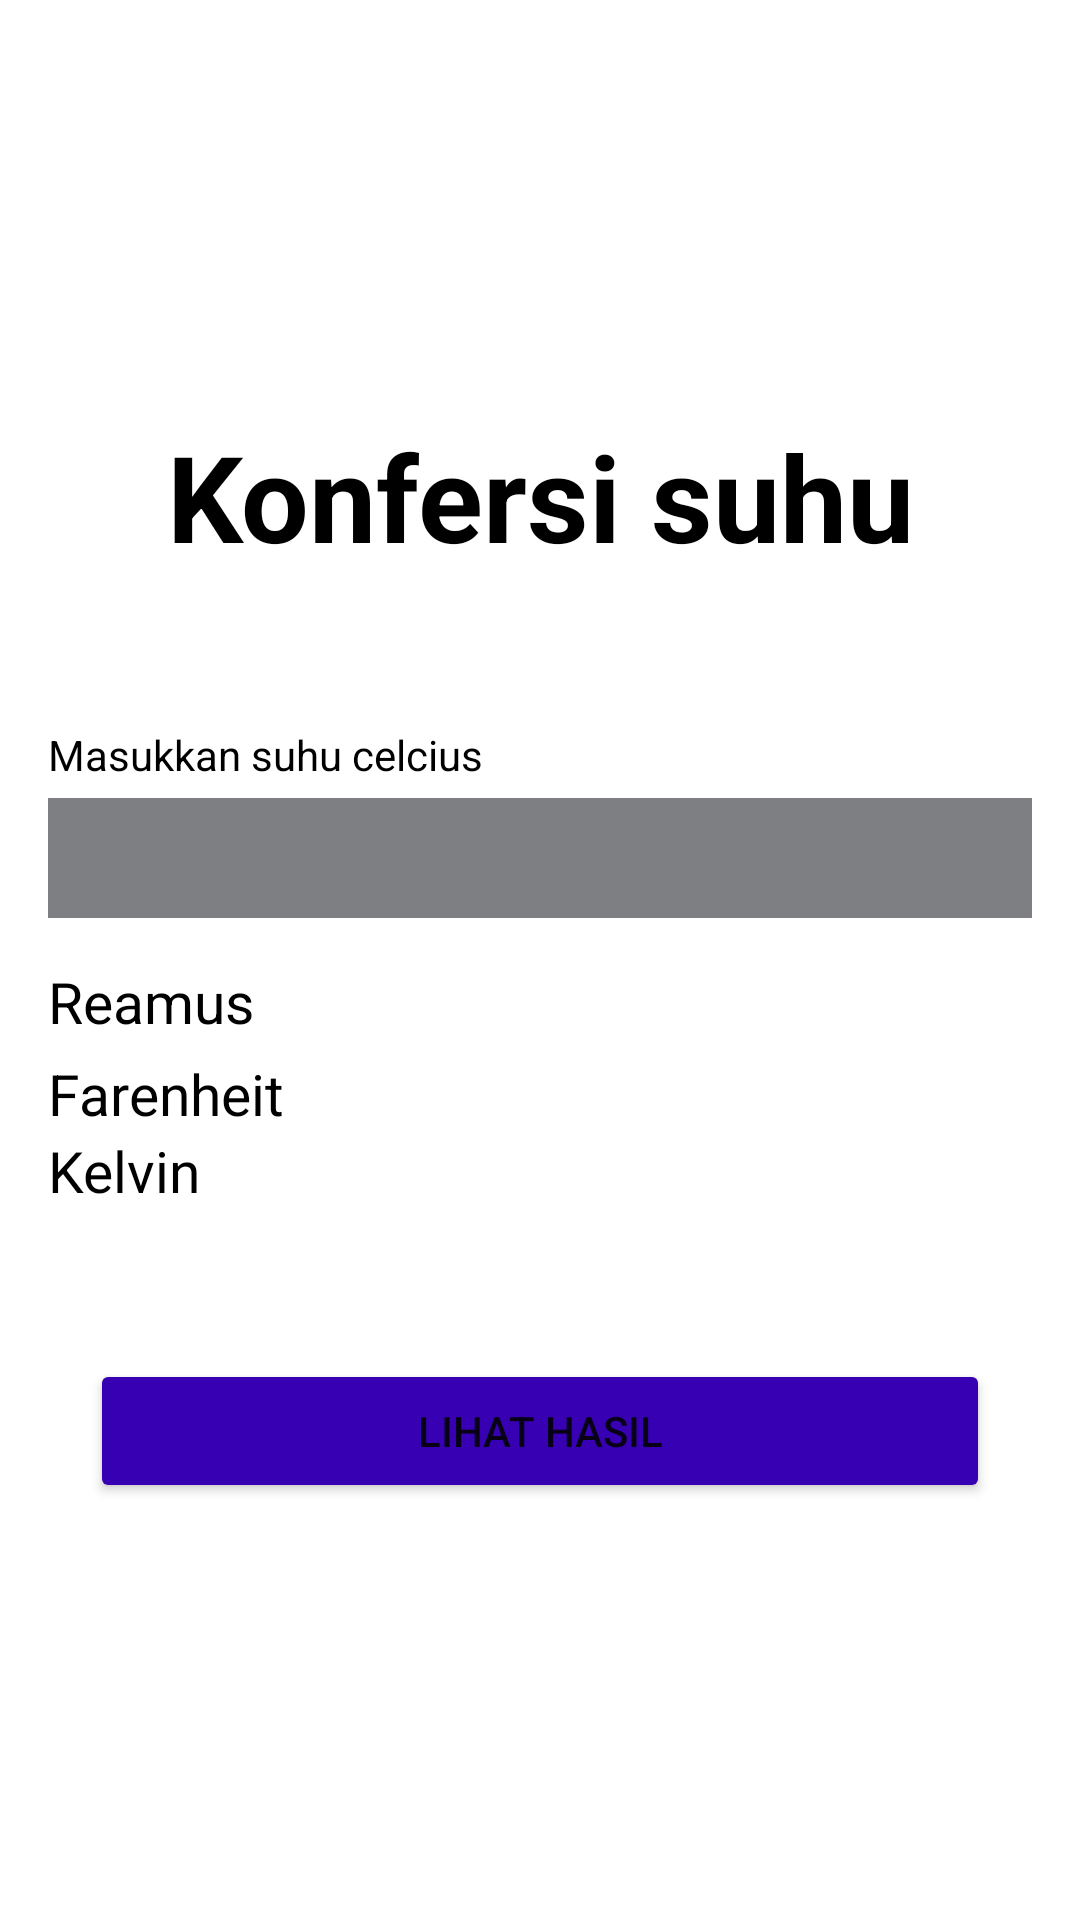

Here is an Android app screen rendered from its layout file. Give the layout XML and the strings, colors and styles it references.
<!-- AndroidManifest.xml: application theme Theme.Evaluasi -->
<!-- res/layout/activity_celcius.xml -->
<?xml version="1.0" encoding="utf-8"?>
<LinearLayout
    xmlns:android="http://schemas.android.com/apk/res/android"
    xmlns:app="http://schemas.android.com/apk/res-auto"
    xmlns:tools="http://schemas.android.com/tools"
    android:layout_width="match_parent"
    android:layout_height="match_parent"
    android:orientation="vertical"
    android:padding="16dp"
    android:background="@color/white"
    android:gravity="center">

    <TextView
        android:id="@+id/textView"
        android:layout_width="match_parent"
        android:layout_height="wrap_content"
        android:text="Konfersi suhu"
        android:textColor="@color/black"
        android:gravity="center"
        android:textSize="40sp"
        android:textStyle="bold"
        android:layout_marginBottom="50dp"/>

    <TextView
        android:layout_width="match_parent"
        android:layout_height="wrap_content"
        android:text="Masukkan suhu celcius"
        android:layout_marginBottom="5dp"
        android:textColor="@color/black"/>

    <EditText
        android:id="@+id/input_suhu"
        android:layout_width="match_parent"
        android:layout_height="40dp"
        android:background="#7E7F83"
        android:padding="10dp"
        android:inputType="numberDecimal"/>

    <TextView
        android:id="@+id/reamus"
        android:layout_width="match_parent"
        android:layout_height="wrap_content"
        android:text="Reamus"
        android:layout_marginTop="15dp"
        android:textSize="19sp"
        android:textColor="@color/black"/>

    <TextView
        android:id="@+id/Fahreit"
        android:layout_width="match_parent"
        android:layout_height="wrap_content"
        android:text="Farenheit"
        android:layout_marginTop="5dp"
        android:textSize="19sp"

        android:textColor="@color/black"/>
    <TextView
        android:id="@+id/Kelfin"
        android:layout_width="match_parent"
        android:layout_height="wrap_content"
        android:text="Kelvin"

        android:textSize="19sp"
        android:layout_marginBottom="50dp"
        android:textColor="@color/black"/>

    <Button
        android:id="@+id/btn_konfersi"
        android:layout_width="300dp"
        android:layout_height="wrap_content"
        android:text="Lihat Hasil"
        android:backgroundTint="@color/purple_700"/>



</LinearLayout>
<!-- resources referenced by this layout -->
<resources>
  <style name="Theme.Evaluasi" parent="Theme.MaterialComponents.DayNight.DarkActionBar">
          
          <item name="colorPrimary">@color/purple_500</item>
          <item name="colorPrimaryVariant">@color/purple_700</item>
          <item name="colorOnPrimary">@color/white</item>
          
          <item name="colorSecondary">@color/teal_200</item>
          <item name="colorSecondaryVariant">@color/teal_700</item>
          <item name="colorOnSecondary">@color/black</item>
          
          <item name="android:statusBarColor" tools:targetApi="l">?attr/colorPrimaryVariant</item>
          
      </style>
  <!-- not gathered from this repository: default colours our renderer supplied (Android Studio template values) -->
  <color name="purple_500">#FF6200EE</color>
  <color name="purple_700">#FF3700B3</color>
  <color name="teal_200">#FF03DAC5</color>
  <color name="teal_700">#FF018786</color>
  <color name="black">#FF000000</color>
  <color name="white">#FFFFFFFF</color>
</resources>
